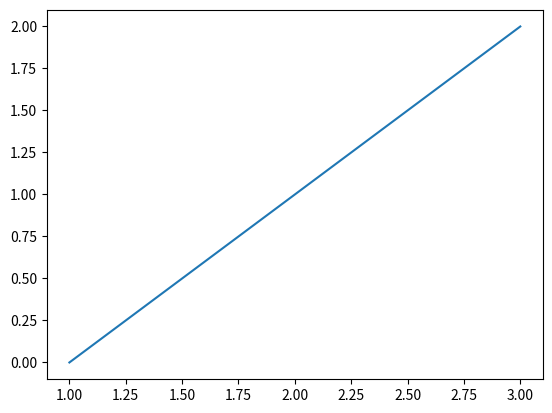

The script that saved this image:
import matplotlib.pyplot as plt

x = [1,2,3]
y = [0,1,2]

plt.plot(x,y)
plt.show()